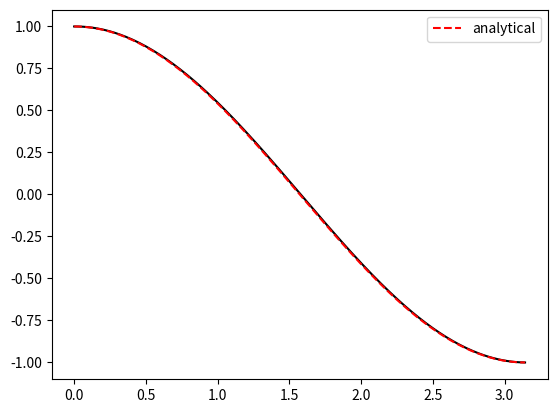

This chart was generated by the following Python code:
import matplotlib.pylab as plt
import numpy as np
A=820

def fun(x):
    return (1-A**2/(1+A**2))*np.exp(-A*x)+A/(1+A**2)*(np.sin(x)+A*np.cos(x))

def r_fun(x,y):
    return A*np.cos(x)-A*y

def RK3(lim,init,N,r_fun):
    x=np.linspace(lim[0],lim[1],N+1)
    dx=(lim[1]-lim[0])/N
    u=np.zeros(N+1)
    u[0]=init
    for ii in range(1,N+1):
        w1=r_fun(x[ii-1],u[ii-1])
        w2=r_fun(x[ii-1]+dx/2,u[ii-1]+dx/2*w1)
        w3=r_fun(x[ii-1]+3/4*dx,u[ii-1]+3*dx/4*w2)
        u[ii]=u[ii-1]+dx/9*(2*w1+3*w2+4*w3)
    return x,u

def CROS(lim, init, N, r_fun):
    def der_fun(ii):
        h=1e-5
        return (r_fun(x[ii-1],u[ii-1]*(1+h))-r_fun(x[ii-1],u[ii-1]*(1-h)))/(2*h*u[ii-1])

    x=np.linspace(lim[0],lim[1],N+1)
    dx=(lim[1]-lim[0])/N
    u=np.zeros(N+1)
    u[0]=init
    a=np.complex128('1+j')/2.0
    for ii in range(1,N+1):
        w=r_fun(x[ii-1]+dx/2,u[ii-1])/(1-a*der_fun(ii)*dx)
        u[ii]=u[ii-1]+np.real(w)*dx
    return x,u

N1=200
x,u=CROS([0,np.pi],1.0,N1,r_fun)
plt.plot(x,u,'k')
plt.plot(x,fun(x),'r--',label='analytical')

r=2
x1,u1=CROS([0,np.pi],1.0,N1,r_fun)
x2,u2=CROS([0,np.pi],1.0,N1*r,r_fun)
x3,u3=CROS([0,np.pi],1.0,N1*r*r,r_fun)

R_real=np.max(abs(u3-fun(x3)))
p=np.log((u2[::2]-u1)/(u3[::4]-u2[::2]))/np.log(r)
p=p[~np.isnan(p)]
p_min=np.min(p)
R_theor=np.max(abs(u3[::2]-u2)/(r**p_min-1))
print(p_min)
print('treor error = ', R_theor)
print('real error = ', R_real)
plt.legend()
plt.show()